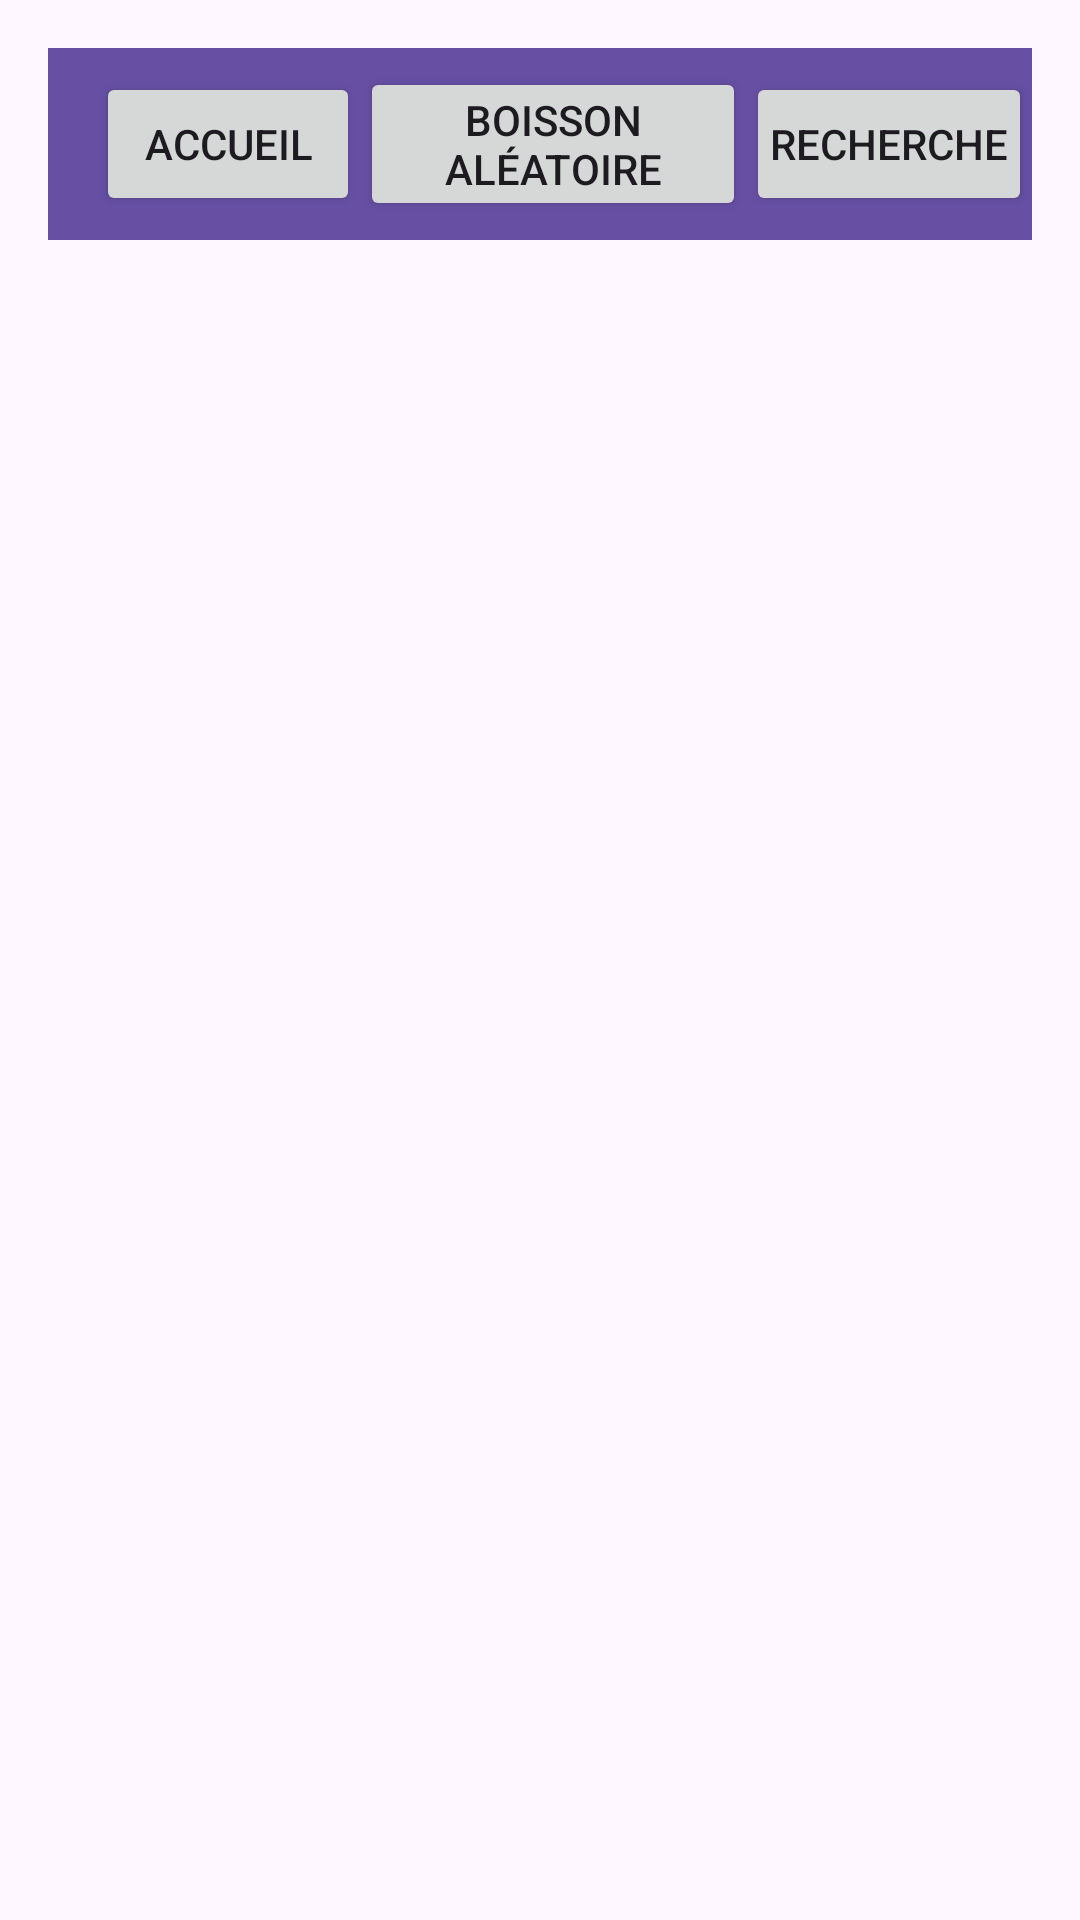

Reconstruct the res/layout file that produces this screen, plus the resources it refers to.
<!-- AndroidManifest.xml: application theme Theme.MockAndCockGitHub -->
<!-- res/layout/activity_main.xml -->
<?xml version="1.0" encoding="utf-8"?>

<ScrollView xmlns:android="http://schemas.android.com/apk/res/android"
    xmlns:tools="http://schemas.android.com/tools"
    android:layout_width="match_parent"
    android:layout_height="match_parent"
    tools:context=".MainActivity">

    <LinearLayout
        android:id="@+id/main"
        android:layout_width="match_parent"
        android:layout_height="wrap_content"
        android:orientation="vertical"
        android:padding="16dp">

        
        <androidx.appcompat.widget.Toolbar
            android:id="@+id/toolbar"
            android:layout_width="match_parent"
            android:layout_height="?attr/actionBarSize"
            android:background="?attr/colorPrimary"
            android:theme="?attr/actionBarTheme">

            
            <Button
                android:id="@+id/buttonBackToMain"
                android:layout_width="wrap_content"
                android:layout_height="wrap_content"
                android:text="Accueil"
                android:layout_gravity="start"
                android:padding="8dp" />

            
            <Button
                android:id="@+id/buttonResearch"
                android:layout_width="wrap_content"
                android:layout_height="wrap_content"
                android:text="Recherche"
                android:layout_gravity="end"
                android:padding="8dp" />

            
            <Button
                android:id="@+id/buttonRandomDrink"
                android:layout_width="wrap_content"
                android:layout_height="wrap_content"
                android:text="Boisson Aléatoire"
                android:layout_gravity="center_horizontal"
                android:padding="8dp" />

        </androidx.appcompat.widget.Toolbar>

        <TextView
            android:id="@+id/textView"
            android:layout_width="wrap_content"
            android:layout_height="wrap_content"
            android:text="@string/chargement"
            android:visibility="gone"
            android:layout_gravity="center"
            android:textSize="18sp"
            android:padding="10dp" />

        <androidx.recyclerview.widget.RecyclerView
            android:id="@+id/recyclerView"
            android:layout_width="match_parent"
            android:layout_height="wrap_content"
            android:padding="10dp"
            android:layout_marginTop="10dp"
            android:clipToPadding="false"
            android:scrollbars="vertical" />

    </LinearLayout>
</ScrollView>
<!-- resources referenced by this layout -->
<resources>
  <string name="chargement">Chargement ...</string>
  <style name="Theme.MockAndCockGitHub" parent="Base.Theme.MockAndCockGitHub" />
  <style name="Base.Theme.MockAndCockGitHub" parent="Theme.Material3.DayNight.NoActionBar">
          
          
      </style>
</resources>
